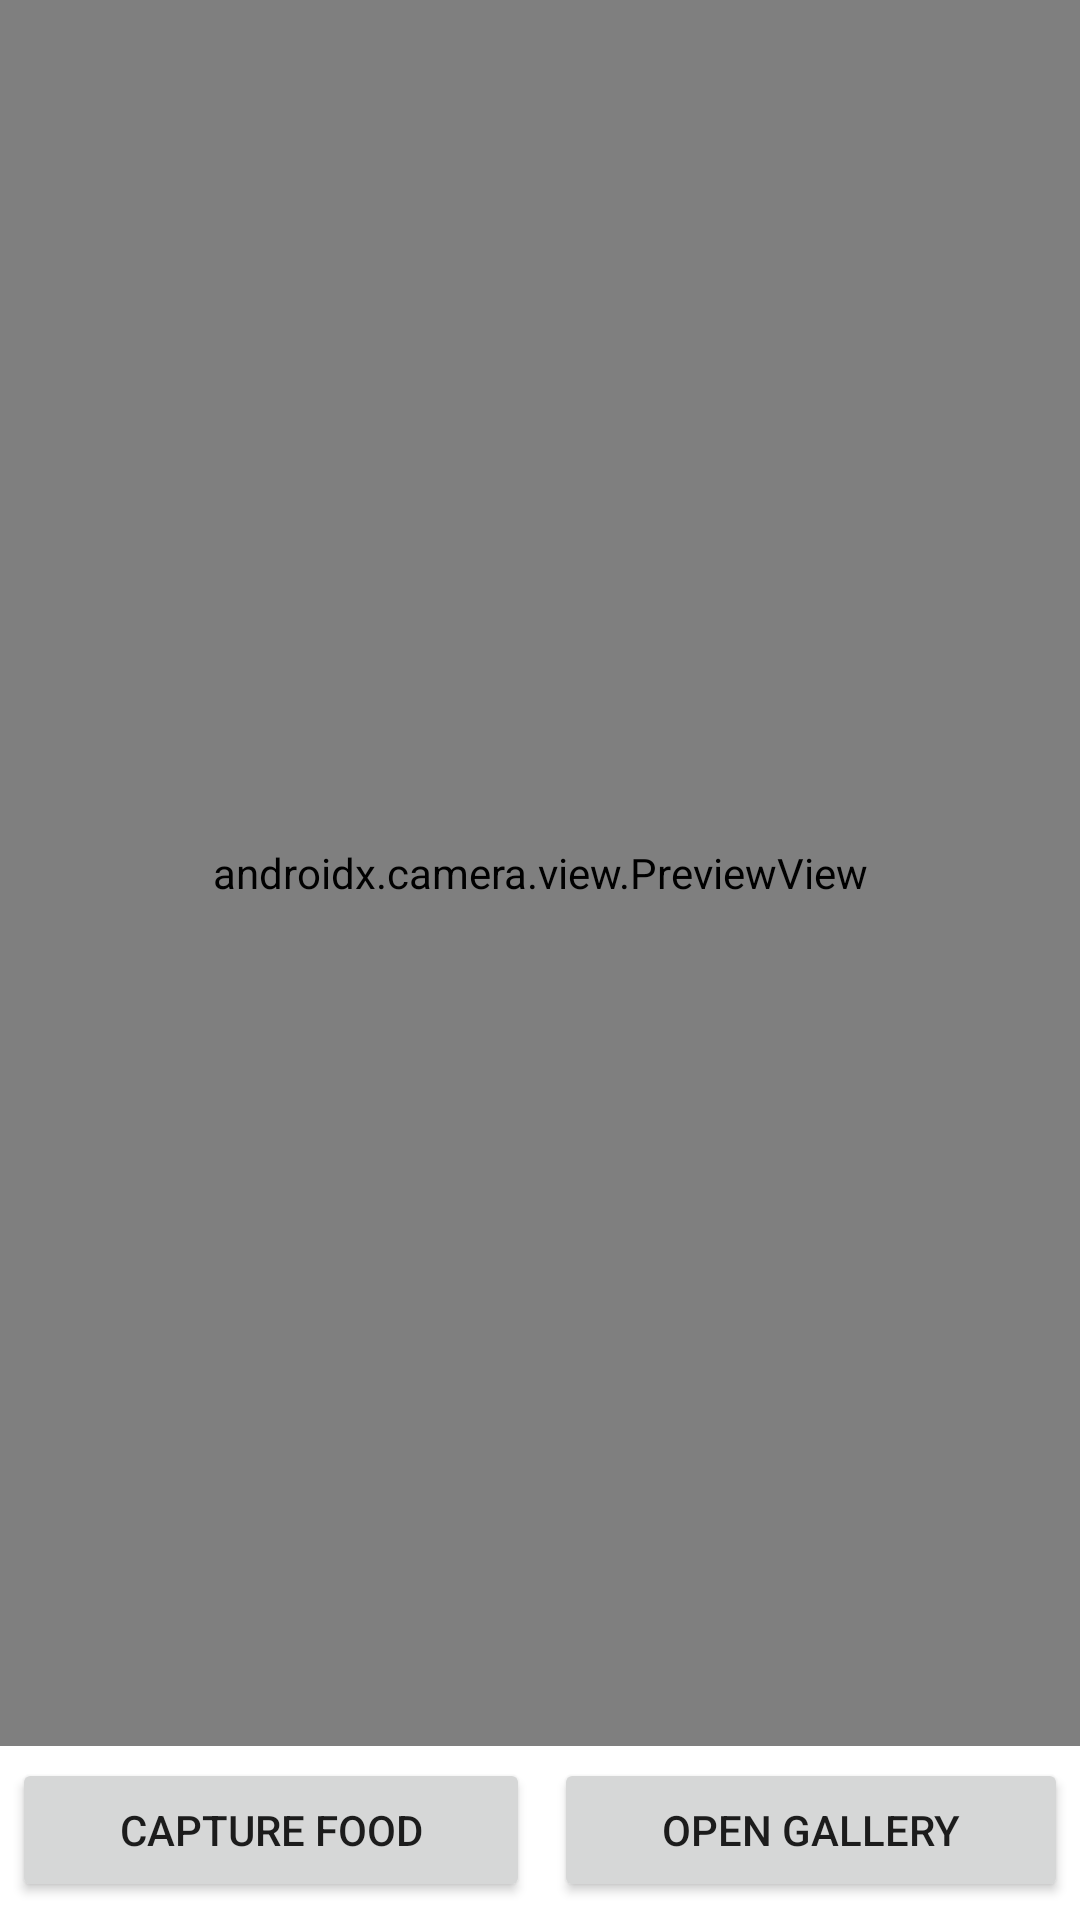

The Android layout XML behind this screen, and the referenced resources:
<!-- AndroidManifest.xml: application theme Theme.CookPlus -->
<!-- res/layout/activity_capture.xml -->
<?xml version="1.0" encoding="utf-8"?>
<LinearLayout xmlns:android="http://schemas.android.com/apk/res/android"
    xmlns:app="http://schemas.android.com/apk/res-auto"
    xmlns:tools="http://schemas.android.com/tools"
    android:layout_width="match_parent"
    android:layout_height="match_parent"
    android:orientation="vertical"
    tools:context=".CaptureActivity">
    <FrameLayout
        android:id="@+id/container"
        android:layout_height="match_parent"
        android:layout_width="match_parent"
        android:layout_weight="90"
        >
        <androidx.camera.view.PreviewView
            android:id="@+id/previewView"
            android:layout_height="match_parent"
            android:layout_width="match_parent"
            />
    </FrameLayout>

    <LinearLayout
        android:layout_width="match_parent"
        android:layout_height="match_parent"
        android:layout_weight="900"
        android:orientation="horizontal">

        <Button
            android:id="@+id/captureButton"
            android:layout_width="wrap_content"
            android:layout_height="wrap_content"
            android:layout_weight="1"
            android:layout_margin="4dp"
            android:text="Capture Food" />

        <Button
            android:id="@+id/galleryButton"
            android:layout_width="wrap_content"
            android:layout_height="wrap_content"
            android:layout_weight="1"
            android:layout_margin="4dp"
            android:text="Open Gallery" />
    </LinearLayout>
</LinearLayout>
<!-- resources referenced by this layout -->
<resources>
  <style name="Theme.CookPlus" parent="Theme.MaterialComponents.DayNight.DarkActionBar">
          
          <item name="colorPrimary">@color/teal_700</item>
          <item name="colorPrimaryVariant">@color/teal_700</item>
          <item name="colorOnPrimary">@color/white</item>
          
          <item name="colorSecondary">@color/teal_200</item>
          <item name="colorSecondaryVariant">@color/teal_700</item>
          <item name="colorOnSecondary">@color/black</item>
          
          <item name="android:statusBarColor" tools:targetApi="l">?attr/colorPrimaryVariant</item>
          
      </style>
  <!-- not gathered from this repository: default colours our renderer supplied (Android Studio template values) -->
  <color name="teal_200">#FF03DAC5</color>
  <color name="teal_700">#FF018786</color>
  <color name="black">#FF000000</color>
  <color name="white">#FFFFFFFF</color>
</resources>
